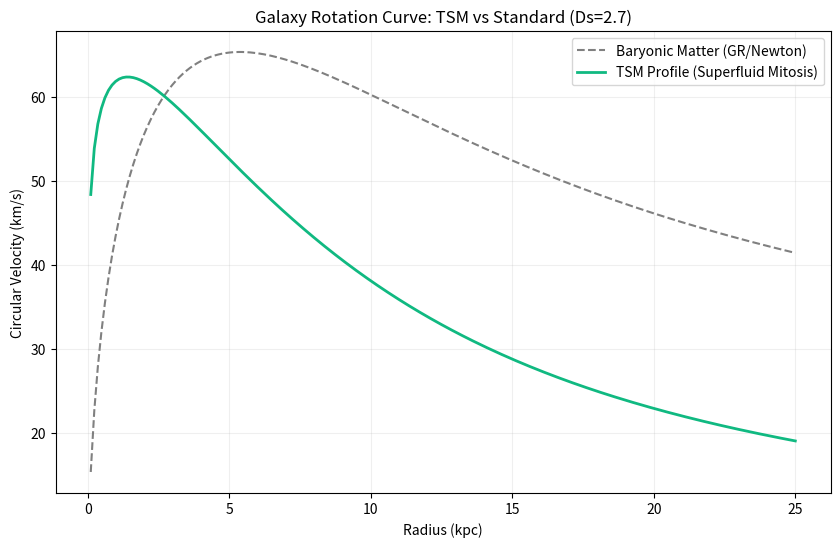

The matplotlib source for this figure:
import numpy as np
import matplotlib.pyplot as plt
from scipy.special import gamma

"""
Transitioning Superfluid Mitosis (TSM) Physics Engine
Consolidated Simulation: 5.1 Abundance Ratio & Galaxy Rotation Curves
Author: Brandyn Baggott
"""

class TSMModel:
    def __init__(self, ds=2.7, f_sm=1.0):
        self.ds = ds  # Spectral dimension
        self.alpha = ds / 4.0  # Fractional exponent
        self.f_sm = f_sm  # Superfluid Mitosis amplification
        self.G = 4.302e-6  # kpc km^2 / Msun s^2

    def calculate_abundance_ratio(self):
        """
        Derives the Dark-to-Baryonic ratio based on the 
        Caffarelli-Silvestre extension of the fractional Laplacian.
        """
        term1 = gamma(1 - self.alpha)
        term2 = (2**(2 * self.alpha - 1)) * gamma(self.alpha)
        return term1 / term2

    def disk_mass_enclosed(self, r, M_disk=1e10, R_disk=3.0):
        return M_disk * (1 - np.exp(-r/R_disk) * (1 + r/R_disk))

    def rotation_curve(self, radii):
        """
        Computes velocity profiles using the Fractional Green's Function
        and the Superfluid Mitosis response.
        """
        v_tsm = []
        v_baryon = []
        
        for r in radii:
            M_enc = self.disk_mass_enclosed(r)
            # Standard Newtonian circular velocity
            vb2 = (self.G * M_enc) / r
            
            # TSM Modification: Fractional Substrate + Mitosis
            # G(r) ~ r^{-(Ds-2)}
            substrate_mod = r**(2 - self.ds) 
            v_tsm_val = np.sqrt(vb2 * substrate_mod * (1 + self.f_sm))
            
            v_baryon.append(np.sqrt(vb2))
            v_tsm.append(v_tsm_val)
            
        return np.array(v_baryon), np.array(v_tsm)

def run_tsm_proof():
    model = TSMModel(ds=2.7, f_sm=1.0)
    
    # 1. Abundance Proof
    ratio = model.calculate_abundance_ratio()
    print(f"--- TSM THEORETICAL PROOF ---")
    print(f"Spectral Dimension (Ds): {model.ds}")
    print(f"Derived DM/Baryon Ratio: {ratio:.4f}")
    print(f"Target Observed Ratio: ~5.1")
    
    # 2. Rotation Curve Proof
    r = np.linspace(0.1, 25, 200)
    v_b, v_tsm = model.rotation_curve(r)
    
    plt.figure(figsize=(10, 6))
    plt.plot(r, v_b, label='Baryonic Matter (GR/Newton)', linestyle='--', color='gray')
    plt.plot(r, v_tsm, label='TSM Profile (Superfluid Mitosis)', color='#10b981', linewidth=2)
    plt.title(f"Galaxy Rotation Curve: TSM vs Standard (Ds={model.ds})")
    plt.xlabel("Radius (kpc)")
    plt.ylabel("Circular Velocity (km/s)")
    plt.legend()
    plt.grid(alpha=0.2)
    plt.show()

if __name__ == "__main__":
    run_tsm_proof()
